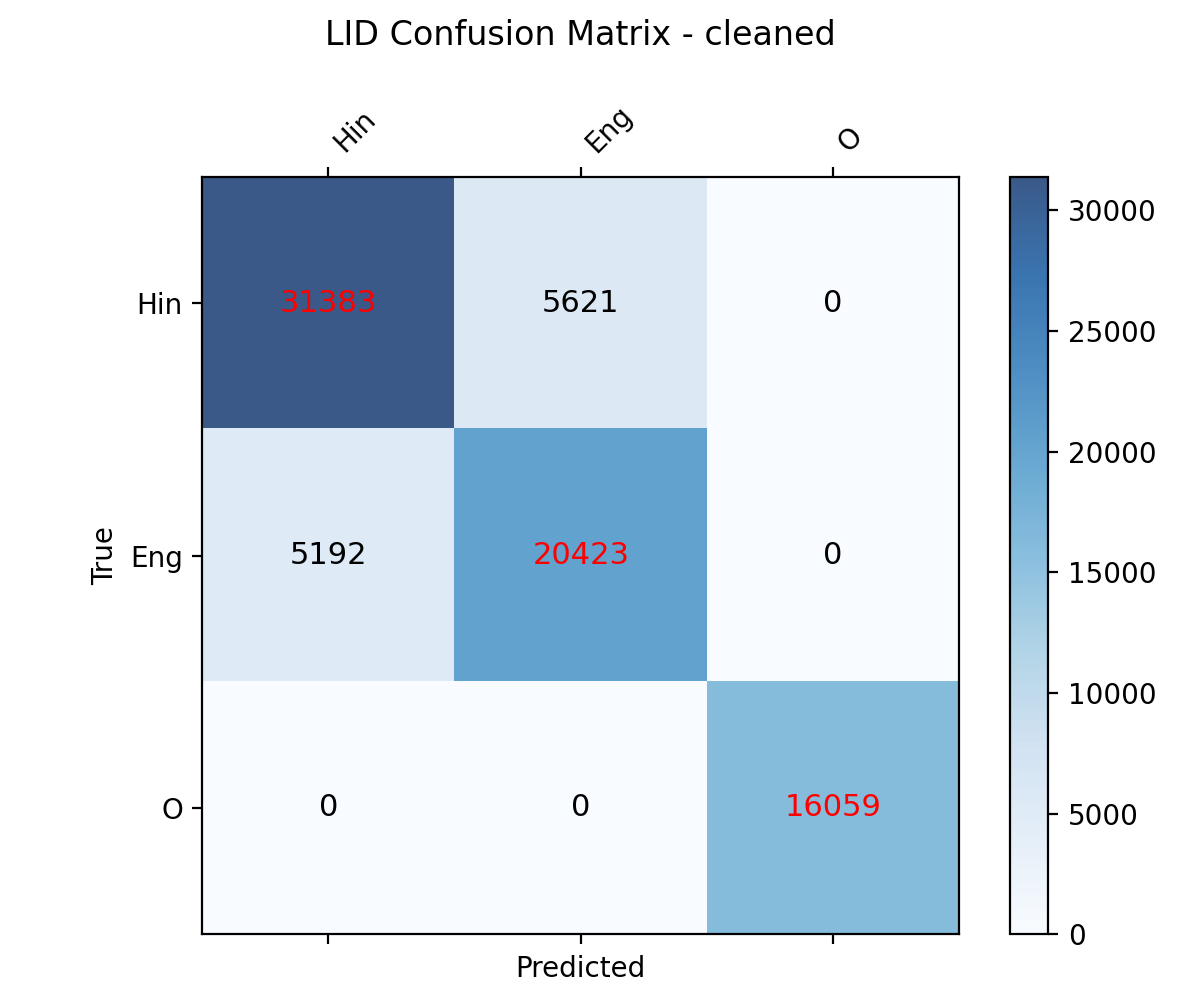

The table this chart was drawn from, first rows:
condition, class, precision, recall, f1_score, support
cleaned, Hin, 0.858, 0.8481, 0.853, 37004
cleaned, Eng, 0.7842, 0.7973, 0.7907, 25615
cleaned, O, 1.0, 1.0, 1.0, 16059
